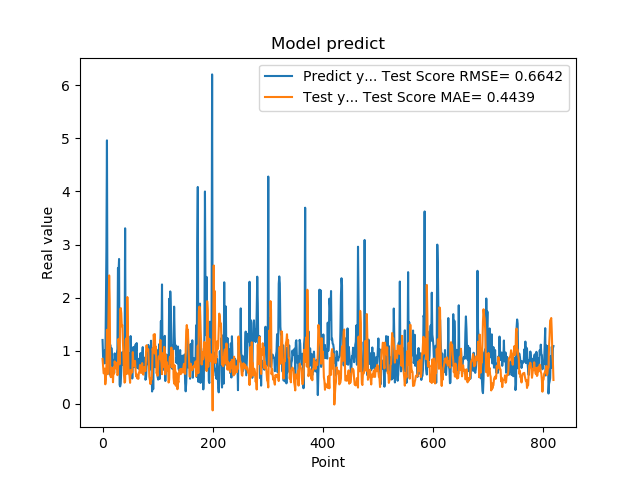

The table this chart was drawn from, first rows:
1.201630949974060059e+00, 8.438787731504499012e-01
8.802530169486999512e-01, 7.032837179834849906e-01
8.531429767608642578e-01, 5.725767291943341109e-01
7.591750025749206543e-01, 5.846509797023718980e-01
1.005007982254028320e+00, 6.615424126785159897e-01
7.687720060348510742e-01, 3.664371795858635261e-01
1.740013241767883301e+00, 4.688126061102360076e-01
2.913533687591552734e+00, 7.010972415239923317e-01
4.963075160980224609e+00, 1.392266410885777184e+00
1.471215128898620605e+00, 5.572493063505576938e-01
1.000648975372314453e+00, 1.108404541718065905e+00
8.220189809799194336e-01, 1.819614101193013589e+00
9.362199902534482643e-01, 2.417837857844296501e+00
5.486897230148315430e-01, 1.949664075571453381e+00
1.111255049705505371e+00, 6.025917465284437169e-01
7.148039937019348145e-01, 5.008465602661259508e-01
1.052167057991027832e+00, 6.726222581306016135e-01
8.955980539321898304e-01, 5.425352369145328701e-01
7.769405245780944824e-01, 6.465529497598483388e-01
5.699509978294372559e-01, 4.049679120722862735e-01
8.244060277938842773e-01, 6.885876134980654095e-01
5.800840258598327637e-01, 5.687109228593171251e-01
9.488009810447691761e-01, 7.976727712807791804e-01
7.918390035629272461e-01, 7.249097993506820048e-01
6.937990188598632812e-01, 7.776591116517707070e-01
6.834830045700073242e-01, 6.601803844729310367e-01
9.433320164680479847e-01, 7.604196394677782411e-01
1.032713770866394043e+00, 5.377300833698046567e-01
2.556216001510620117e+00, 5.587655225017029714e-01
2.464895963668823242e+00, 1.222626375502412266e+00
2.728049993515014204e+00, 1.042488604891458781e+00
3.558506965637206476e-01, 7.431753599552682887e-01
3.262020051479339600e-01, 1.760046712635928934e+00
3.781589865684509277e-01, 1.803775119254956261e+00
6.306380033493041992e-01, 1.706842160531864661e+00
8.854129910469055176e-01, 1.458546866479739856e+00
9.743152856826782227e-01, 1.483890506833874579e+00
7.307389974594116211e-01, 1.162722212274031275e+00
9.521890282630921520e-01, 9.241222068546569579e-01
1.011654973030090332e+00, 5.388734724057395731e-01
7.643579840660095215e-01, 3.969595792607901186e-01
3.306220054626464844e+00, 4.210506042390027015e-01
7.543110251426696777e-01, 1.201007710802726391e+00
1.409499049186706321e+00, 1.232300023993409210e+00
6.401469707489013672e-01, 5.599456368892609115e-01
8.640019893646240234e-01, 2.010295256512478979e+00
8.469420075416564941e-01, 1.422724572951345356e+00
7.976629734039306641e-01, 6.819181532197834406e-01
9.555831551551821068e-01, 5.631128170105381692e-01
9.546210169792175293e-01, 5.323649260896126112e-01
5.251880288124084473e-01, 3.943423504938123880e-01
1.275226235389709695e+00, 6.359449898643132482e-01
8.355640172958374023e-01, 5.718267036549325999e-01
7.640249729156494141e-01, 6.039062166356884420e-01
4.752210080623626154e-01, 5.959770826665762300e-01
7.414129972457885742e-01, 9.733878129933555279e-01
1.069700956344604492e+00, 7.181943916060641309e-01
7.892770171165466309e-01, 7.143837299587025846e-01
6.914690136909484863e-01, 7.633723592288732540e-01
7.093830108642578125e-01, 8.070920694957863795e-01
1.115731000900268555e+00, 6.386760347521814873e-01
... 759 more rows
